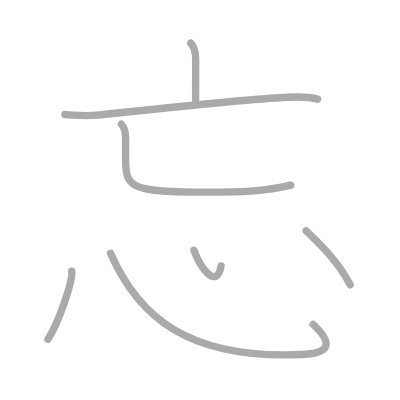
t = 0.00 s
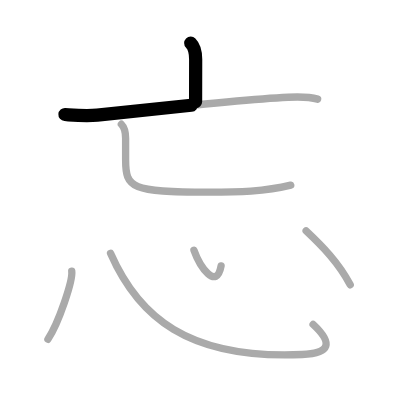
t = 1.50 s
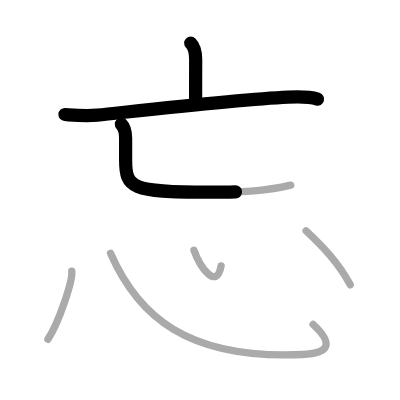
t = 2.75 s
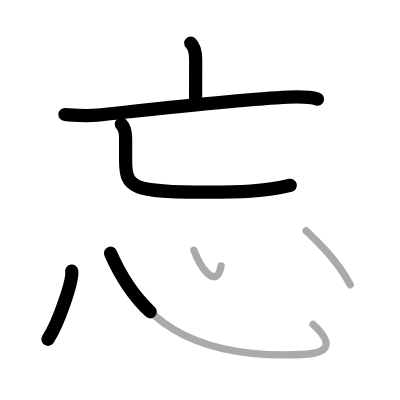
t = 4.25 s
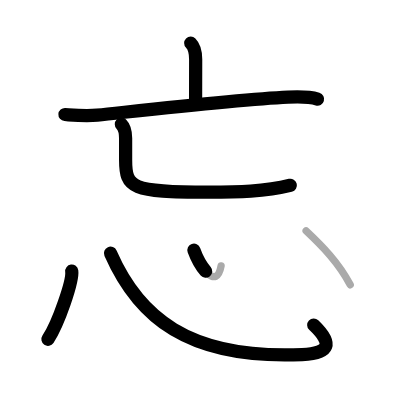
t = 5.50 s
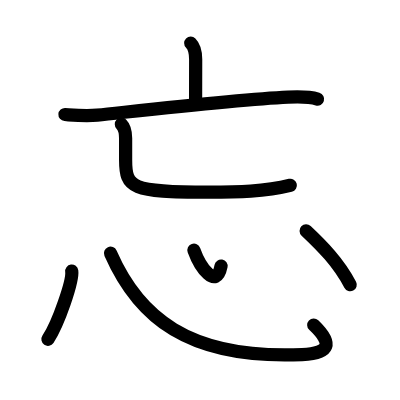
t = 7.00 s

The animated SVG that drew these frames (rendered in a browser with its animation timeline set to each time). Animation: 7 SMIL elements (animate=7); one cycle of 7.00 s.

<?xml version="1.0" standalone="no"?>
<!DOCTYPE svg PUBLIC "-//W3C//DTD SVG 1.1//EN"   "http://www.w3.org/Graphics/SVG/1.1/DTD/svg11.dtd">
<svg width="400px" height="400px"  version="1.1" xmlns="http://www.w3.org/2000/svg">
  <defs>
    <marker id="Triangle" viewBox="0 0 10 10" refX="0" refY="5" markerUnits="strokeWidth" markerWidth="3" style="stroke-opacity:0%;fill:#aaaaaa;" markerHeight="2" orient="auto">
      <path d="M 0 0 L 10 5 L 0 10 z" />
    </marker>
    
    <marker id="Arrow" viewBox="0 0 10 10" refX="5" refY="5" markerUnits="strokeWidth" markerWidth="1.8" style="stroke-opacity:0%;fill:#770000;" markerHeight="2" orient="auto">
      <path d="M 0 4 L 6 4 L 4 1 L 10 5 L 4 9 L 6 6 L 0 6 z" />
        <circle cx="5" cy="5" r="5" />
      </marker>
    
    <marker id="TriangleRed" viewBox="0 0 10 10" refX="0" refY="5" markerUnits="strokeWidth" markerWidth="3" style="stroke-opacity:0%;fill:#CC0000;" markerHeight="2" orient="auto">
      <path d="M 0 0 L 10 5 L 0 10 z" />
    </marker>
    
    <marker id="ArrowRed" viewBox="0 0 10 10" refX="5" refY="5" markerUnits="strokeWidth" markerWidth="1.8" style="stroke-opacity:0%;fill:#CC0000;" markerHeight="2" orient="auto">
      <path d="M 0 4 L 6 4 L 4 1 L 10 5 L 4 9 L 6 6 L 0 6 z" />
        <circle cx="5" cy="5" r="5" />
      </marker>
    
  </defs>
  
  <path style="fill:#ffffff; fill-opacity:100%; fill-rule:evenodd; stroke-width:0;" d="M 0 0 L 400px 0 L 400px 400px L 0 400px L 0 0" />

  <g transform="scale(3.6697247706422 3.6697247706422)">
<path style="fill:none; fill-opacity:0%; fill-rule:evenodd; stroke:#aaaaaa; stroke-opacity:100%; stroke-width: 1.5pt; stroke-linejoin:round; stroke-linecap:round;" d="M51.97 11.74c1.08 1.08 1.35 3.13 1.35 4.42c0 4.18-0.02 7.97-0.02 11.53"></path>
<path style="fill:none; fill-opacity:0%; fill-rule:evenodd; stroke:#aaaaaa; stroke-opacity:100%; stroke-width: 1.5pt; stroke-linejoin:round; stroke-linecap:round;" d="M17.7 31.21c3.08 0.22 5.7 0.48 8.8 0.16c11.96-1.24 38.61-4.25 52-4.88c2.67-0.13 5.5-0.24 8.05 0.52"></path>
<path style="fill:none; fill-opacity:0%; fill-rule:evenodd; stroke:#aaaaaa; stroke-opacity:100%; stroke-width: 1.5pt; stroke-linejoin:round; stroke-linecap:round;" d="M33.07 33.85c0.79 0.79 1.16 2.15 1.16 3.84c0 1.8 0 3.68 0 5.86c0 7.69 1.53 8.82 22.53 8.82c8.12 0 15.39-0.15 22.47-1.91"></path>
<path style="fill:none; fill-opacity:0%; fill-rule:evenodd; stroke:#aaaaaa; stroke-opacity:100%; stroke-width: 1.5pt; stroke-linejoin:round; stroke-linecap:round;" d="M19.55 73.88c0.36 2.62-3.6 14.21-6.49 18.58"></path>
<path style="fill:none; fill-opacity:0%; fill-rule:evenodd; stroke:#aaaaaa; stroke-opacity:100%; stroke-width: 1.5pt; stroke-linejoin:round; stroke-linecap:round;" d="M30.12 69.01C37.62 86.12 51 98 82.32 96.61c7.78-0.35 8.43-3.11 3-8.2"></path>
<path style="fill:none; fill-opacity:0%; fill-rule:evenodd; stroke:#aaaaaa; stroke-opacity:100%; stroke-width: 1.5pt; stroke-linejoin:round; stroke-linecap:round;" d="M52.85 68.17c1.65 4.58 6.15 11.08 7.4 4.28"></path>
<path style="fill:none; fill-opacity:0%; fill-rule:evenodd; stroke:#aaaaaa; stroke-opacity:100%; stroke-width: 1.5pt; stroke-linejoin:round; stroke-linecap:round;" d="M83.42 62.91c4.33 4.09 8.83 8.59 12.02 14.7"></path>

<path style="fill:none; fill-opacity:0%; fill-rule:evenodd; stroke:#000000; stroke-opacity:100%; stroke-width: 2.7pt; stroke-linejoin:round; stroke-linecap:round;" d="M51.97 11.74c1.08 1.08 1.35 3.13 1.35 4.42c0 4.18-0.02 7.97-0.02 11.53" pathLength="100" stroke-dashoffset="100" stroke-dasharray="100 105"><animate id="dashAnim1" attributeName="stroke-dashoffset" from="100" to="0" dur="1s" calcMode="linear" fill="freeze"/></path>
<path style="fill:none; fill-opacity:0%; fill-rule:evenodd; stroke:#000000; stroke-opacity:100%; stroke-width: 2.7pt; stroke-linejoin:round; stroke-linecap:round;" d="M17.7 31.21c3.08 0.22 5.7 0.48 8.8 0.16c11.96-1.24 38.61-4.25 52-4.88c2.67-0.13 5.5-0.24 8.05 0.52" pathLength="100" stroke-dashoffset="100" stroke-dasharray="100 105"><animate id="dashAnim2" attributeName="stroke-dashoffset" from="100" to="0" dur="1s" calcMode="linear" begin="dashAnim1.end" fill="freeze"/></path>
<path style="fill:none; fill-opacity:0%; fill-rule:evenodd; stroke:#000000; stroke-opacity:100%; stroke-width: 2.7pt; stroke-linejoin:round; stroke-linecap:round;" d="M33.07 33.85c0.79 0.79 1.16 2.15 1.16 3.84c0 1.8 0 3.68 0 5.86c0 7.69 1.53 8.82 22.53 8.82c8.12 0 15.39-0.15 22.47-1.91" pathLength="100" stroke-dashoffset="100" stroke-dasharray="100 105"><animate id="dashAnim3" attributeName="stroke-dashoffset" from="100" to="0" dur="1s" calcMode="linear" begin="dashAnim2.end" fill="freeze"/></path>
<path style="fill:none; fill-opacity:0%; fill-rule:evenodd; stroke:#000000; stroke-opacity:100%; stroke-width: 2.7pt; stroke-linejoin:round; stroke-linecap:round;" d="M19.55 73.88c0.36 2.62-3.6 14.21-6.49 18.58" pathLength="100" stroke-dashoffset="100" stroke-dasharray="100 105"><animate id="dashAnim4" attributeName="stroke-dashoffset" from="100" to="0" dur="1s" calcMode="linear" begin="dashAnim3.end" fill="freeze"/></path>
<path style="fill:none; fill-opacity:0%; fill-rule:evenodd; stroke:#000000; stroke-opacity:100%; stroke-width: 2.7pt; stroke-linejoin:round; stroke-linecap:round;" d="M30.12 69.01C37.62 86.12 51 98 82.32 96.61c7.78-0.35 8.43-3.11 3-8.2" pathLength="100" stroke-dashoffset="100" stroke-dasharray="100 105"><animate id="dashAnim5" attributeName="stroke-dashoffset" from="100" to="0" dur="1s" calcMode="linear" begin="dashAnim4.end" fill="freeze"/></path>
<path style="fill:none; fill-opacity:0%; fill-rule:evenodd; stroke:#000000; stroke-opacity:100%; stroke-width: 2.7pt; stroke-linejoin:round; stroke-linecap:round;" d="M52.85 68.17c1.65 4.58 6.15 11.08 7.4 4.28" pathLength="100" stroke-dashoffset="100" stroke-dasharray="100 105"><animate id="dashAnim6" attributeName="stroke-dashoffset" from="100" to="0" dur="1s" calcMode="linear" begin="dashAnim5.end" fill="freeze"/></path>
<path style="fill:none; fill-opacity:0%; fill-rule:evenodd; stroke:#000000; stroke-opacity:100%; stroke-width: 2.7pt; stroke-linejoin:round; stroke-linecap:round;" d="M83.42 62.91c4.33 4.09 8.83 8.59 12.02 14.7" pathLength="100" stroke-dashoffset="100" stroke-dasharray="100 105"><animate id="dashAnim7" attributeName="stroke-dashoffset" from="100" to="0" dur="1s" calcMode="linear" begin="dashAnim6.end" fill="freeze"/></path>

</g>

</svg>  
          
